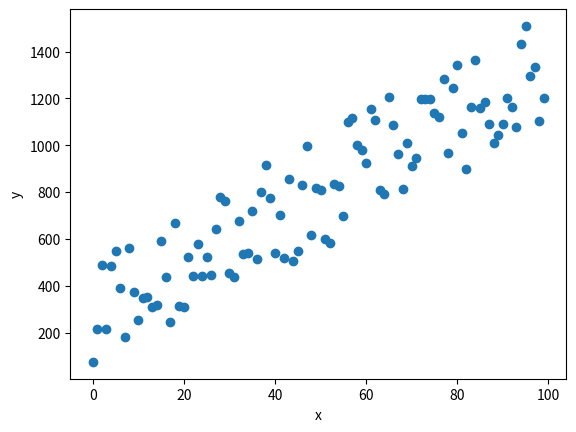

Here is the Python script that generated this plot:
import numpy as np
import matplotlib.pyplot as plt






if __name__ == "__main__":
    
    #Genarate Data
    true_slope = 10.889
    true_intercept = 3.456
    input_var = np.arange(0.0,100.0)
    output_var = true_slope * input_var + true_intercept + 500.0 * np.random.rand(len(input_var))
    
    # Plot the datas
    plt.scatter(input_var, output_var)
    plt.xlabel('x')
    plt.ylabel('y')
    plt.show()
    